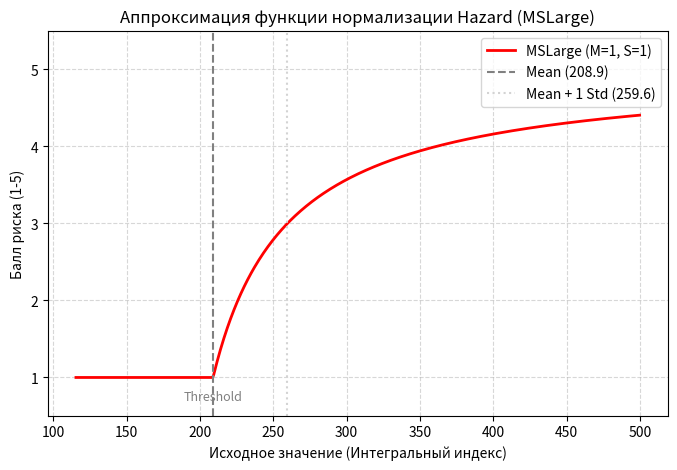

Source code (Python):
import matplotlib.pyplot as plt
import numpy as np

# Input statistics
x_min = 115.4
x_max = 499.8
mean = 208.9
std = 50.7
a = 1.0  # Mean multiplier
b = 1.0  # Std multiplier

# Evaluation scale
scale_from = 1
scale_to = 5

def ms_large(x, m, s, a, b):
    threshold = a * m
    denominator = x - threshold + (b * s)
    # Avoid division by zero and handle values below threshold
    res = np.where(x > threshold, 1 - (b * s) / denominator, 0)
    return res

# Generate X values
x = np.linspace(x_min, x_max, 500)
f_x = ms_large(x, mean, std, a, b)

# Rescale to 1-5
y = f_x * (scale_to - scale_from) + scale_from

# Plotting
plt.figure(figsize=(8, 5))
plt.plot(x, y, color='red', linewidth=2, label='MSLarge (M=1, S=1)')
plt.axvline(mean, color='gray', linestyle='--', label=f'Mean ({mean:.1f})')
plt.axvline(mean + std, color='lightgray', linestyle=':', label=f'Mean + 1 Std ({mean+std:.1f})')

plt.title('Аппроксимация функции нормализации Hazard (MSLarge)')
plt.xlabel('Исходное значение (Интегральный индекс)')
plt.ylabel('Балл риска (1-5)')
plt.grid(True, which='both', linestyle='--', alpha=0.5)
plt.legend()
plt.ylim(0.5, 5.5)

# Annotate thresholds
plt.text(mean, 0.7, 'Threshold', horizontalalignment='center', color='gray', fontsize=9)

# Save the plot
output_path = r'workspace\result\prepare\artifacts\hazard_approx.png'
plt.savefig(output_path, dpi=150, bbox_inches='tight')
print(f'Successfully saved plot to {output_path}')
